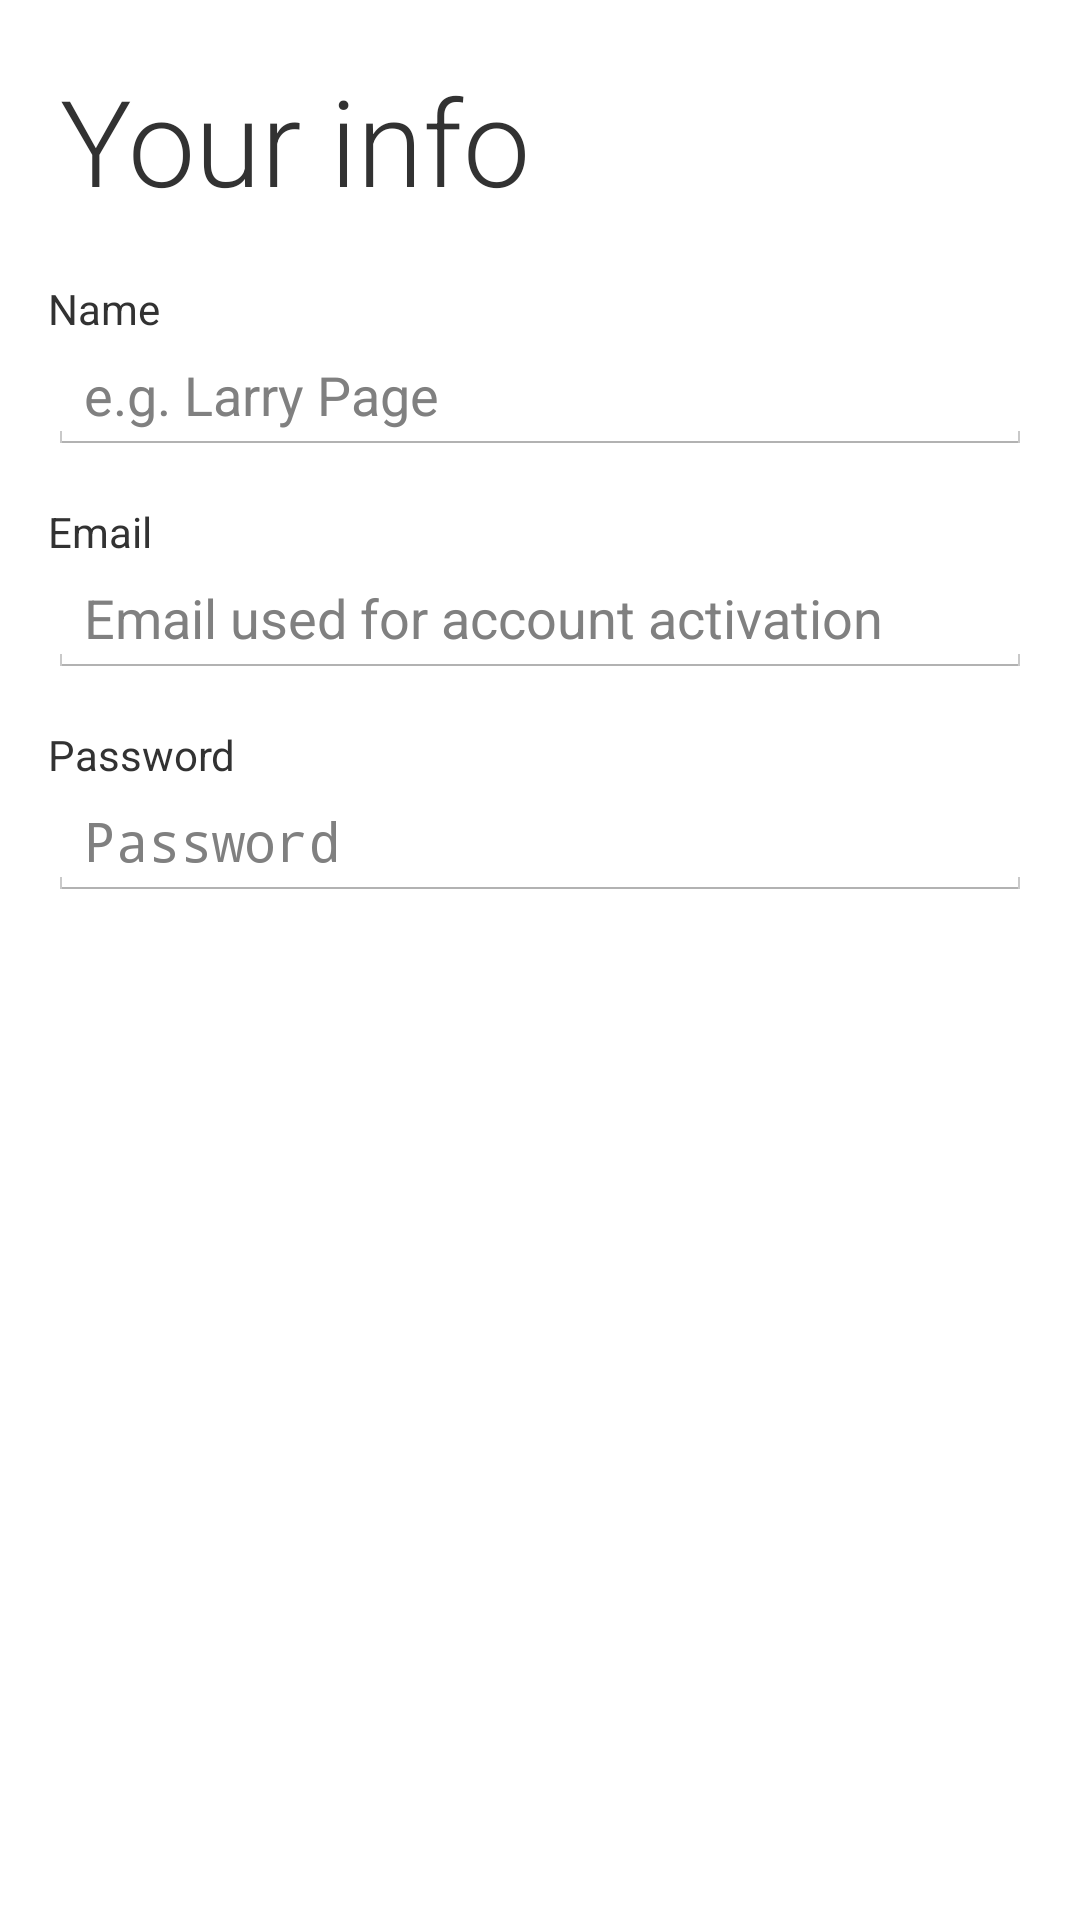

This screen was rendered from an Android layout file. Write that file and the resources it references.
<!-- AndroidManifest.xml: application theme android:Theme.Holo.Light.DarkActionBar -->
<!-- res/layout/supervisor_fragment_3.xml -->
<?xml version="1.0" encoding="utf-8"?>

<LinearLayout xmlns:android="http://schemas.android.com/apk/res/android"
    android:layout_width="match_parent"
    android:layout_height="match_parent"
    android:orientation="vertical" >

    <TextView
        android:id="@+id/textView1"
        android:layout_width="wrap_content"
        android:layout_height="wrap_content"
        android:fontFamily="sans-serif-light"
        android:padding="20dp"
        android:text="Your info"
        android:textSize="40sp" />

    <ScrollView
        android:layout_width="match_parent"
        android:layout_height="0dp"
        android:layout_weight="1"
        android:paddingLeft="16dp"
        android:paddingRight="16dp"
        android:scrollbarStyle="outsideOverlay" >

        <LinearLayout
            android:layout_width="match_parent"
            android:layout_height="wrap_content"
            android:orientation="vertical" >

            <TextView
                android:layout_width="wrap_content"
                android:layout_height="match_parent"
                android:text="Name" />

            <EditText
                android:id="@+id/name"
                android:layout_width="match_parent"
                android:layout_height="wrap_content"
                android:layout_marginBottom="16dp"
                android:hint="e.g. Larry Page"
                android:inputType="textPersonName"
                android:saveEnabled="false" />

            <TextView
                android:layout_width="match_parent"
                android:layout_height="wrap_content"
                android:text="Email" />

            <EditText
                android:id="@+id/email"
                android:layout_width="match_parent"
                android:layout_height="wrap_content"
                android:layout_marginBottom="16dp"
                android:hint="Email used for account activation"
                android:inputType="textEmailAddress"
                android:saveEnabled="false" />

            <TextView
                android:layout_width="match_parent"
                android:layout_height="wrap_content"
                android:text="Password" />

            <EditText
                android:id="@+id/password"
                android:layout_width="match_parent"
                android:layout_height="wrap_content"
                android:layout_weight="1.79"
                android:hint="Password"
                android:inputType="textPassword|textMultiLine"
                />
        </LinearLayout>

    </ScrollView>

</LinearLayout>
<!-- resources referenced by this layout -->
<resources>

</resources>
